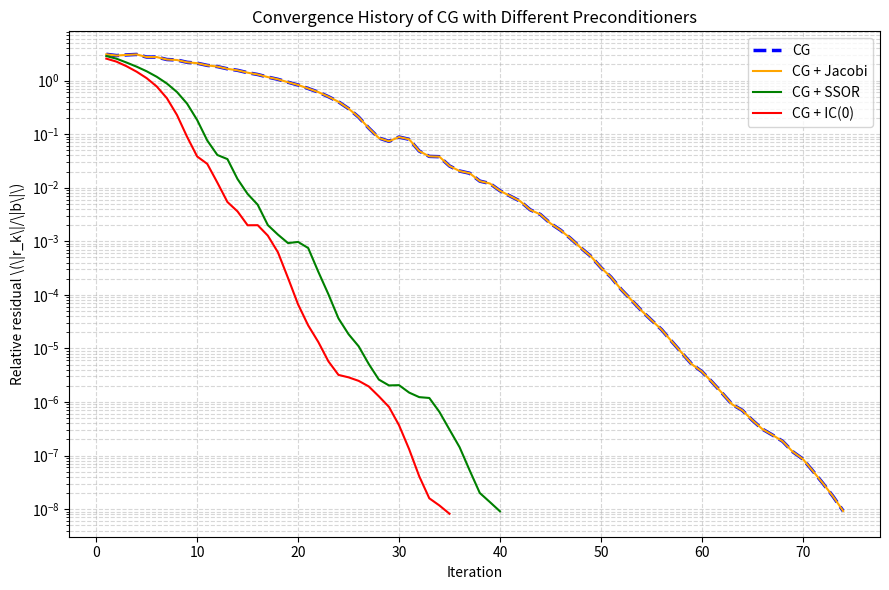

Recreate this plot in Python.
import numpy as np
import scipy.sparse as sp
import time
from scipy.sparse.linalg import LinearOperator, spsolve_triangular
import matplotlib.pyplot as plt
 
N = 40
h = 1 / (N + 1)
n = N * N

e = np.ones(n)
A = sp.diags(
    [-e, -e, 4*e, -e, -e],
    [-N, -1, 0, 1, N],
    shape=(n, n), format='lil'
)
for i in range(1, N):
    A[i*N, i*N - 1] = 0
    A[i*N - 1, i*N] = 0
A = (A / h**2).tocsr()

b = np.ones(n)
b_norm = np.linalg.norm(b)

print("Matrix size:", A.shape, "| nnz:", A.nnz)

 
def cg_manual(A, b, M=None, tol=1e-8, maxiter=None):
    """
    Conjugate Gradient with optional preconditioner M (LinearOperator or sparse).
    Returns x, info, iters, residual_history (relative ||r_k||/||b||).
    """
    n = b.size
    if maxiter is None:
        maxiter = 10 * n

    x = np.zeros(n)
    r = b.copy()

    if M is None:
        z = r.copy()
    else:
        z = M @ r

    p = z.copy()
    rz = r @ z

    res_hist = []
    info = 1  # not converged by default

    for k in range(maxiter):
        Ap = A @ p
        pAp = p @ Ap
        if pAp <= 0:
            info = 2  # breakdown
            break

        alpha = rz / pAp
        x += alpha * p
        r -= alpha * Ap

        relres = np.linalg.norm(r) / b_norm
        res_hist.append(relres)

        if relres < tol:
            info = 0
            break

        if M is None:
            z = r.copy()
        else:
            z = M @ r

        rz_new = r @ z
        beta = rz_new / rz
        p = z + beta * p
        rz = rz_new

    return x, info, len(res_hist), res_hist

 
results = []
histories = {}


def run(name, M, setup_time):
    t0 = time.perf_counter()
    x, info, iters, hist = cg_manual(A, b, M=M, tol=1e-8)
    solve_time = time.perf_counter() - t0

    res_final = np.linalg.norm(A @ x - b) / b_norm
    total = setup_time + solve_time

    print(f"\nCG + {name}")
    print("  status   :", "Converged" if info == 0 else f"Not converged (info={info})")
    print("  iters    :", iters)
    print("  relres   :", res_final)
    print("  setup    :", setup_time, "s")
    print("  solve    :", solve_time, "s")
    print("  total    :", total, "s")

    results.append((name, info, iters, res_final, setup_time, solve_time, total))
    histories[name] = hist


 
run("no preconditioning", M=None, setup_time=0.0)

 
t0 = time.perf_counter()
M_jacobi = sp.diags(1.0 / A.diagonal(), format='csr')
setup_jacobi = time.perf_counter() - t0
run("Jacobi", M=M_jacobi, setup_time=setup_jacobi)

 
t0 = time.perf_counter()
omega = 1.0
D = sp.diags(A.diagonal(), format='csc')
L = sp.tril(A, k=-1, format='csc')
U = sp.triu(A, k= 1, format='csc')
B  = (D + omega * L).tocsc()
BT = (D + omega * U).tocsc()
d  = A.diagonal()

def apply_ssor(r):
    y = spsolve_triangular(B,  r, lower=True)
    z = spsolve_triangular(BT, d * y, lower=False)
    return z / (omega * (2 - omega))

M_ssor = LinearOperator(A.shape, matvec=apply_ssor, dtype=float)
setup_ssor = time.perf_counter() - t0
run("SSOR", M=M_ssor, setup_time=setup_ssor)

# 4) IC(0)
def incomplete_cholesky(A):
    A = A.tocsr()
    n = A.shape[0]
    rows = [dict() for _ in range(n)]
    for i in range(n):
        for p in range(A.indptr[i], A.indptr[i+1]):
            j = A.indices[p]; aij = A.data[p]
            if j >= i: continue
            s = 0.0
            for k, lik in rows[i].items():
                if k < j and k in rows[j]:
                    s += lik * rows[j][k]
            rows[i][j] = (aij - s) / rows[j][j]
        diag = A[i, i] - sum(v**2 for v in rows[i].values())
        if diag <= 0:
            raise ValueError("IC(0) failed")
        rows[i][i] = np.sqrt(diag)
    ri, ci, vv = [], [], []
    for i in range(n):
        for j, v in rows[i].items():
            ri.append(i); ci.append(j); vv.append(v)
    return sp.csr_matrix((vv, (ri, ci)), shape=(n, n))

t0 = time.perf_counter()
L_ic  = incomplete_cholesky(A)
LT_ic = L_ic.T.tocsr()

def apply_ic(r):
    y = spsolve_triangular(L_ic,  r, lower=True)
    return spsolve_triangular(LT_ic, y, lower=False)

M_ic = LinearOperator(A.shape, matvec=apply_ic, dtype=float)
setup_ic = time.perf_counter() - t0
run("IC(0)", M=M_ic, setup_time=setup_ic)

 
print("\n" + "=" * 90)
print(f"{'Method':<25}{'Iters':>7}{'Relres':>14}"
      f"{'Setup(s)':>12}{'Solve(s)':>12}{'Total(s)':>12}")
print("-" * 90)
for name, info, iters, res, ts, tv, tt in results:
    tag = "" if info == 0 else " [!]"
    print(f"{name:<25}{iters:>7d}{res:>14.3e}"
          f"{ts:>12.4f}{tv:>12.4f}{tt:>12.4f}{tag}")
print("=" * 90)

 
plt.figure(figsize=(9, 6))

 
plt.semilogy(range(1, len(histories["no preconditioning"]) + 1), 
             histories["no preconditioning"], 
             label='CG', linestyle='--', linewidth=2.5, color='blue')

plt.semilogy(range(1, len(histories["Jacobi"]) + 1), 
             histories["Jacobi"], 
             label='CG + Jacobi', linewidth=1.5, color='orange')

plt.semilogy(range(1, len(histories["SSOR"]) + 1), 
             histories["SSOR"], 
             label='CG + SSOR', linewidth=1.5, color='green')

plt.semilogy(range(1, len(histories["IC(0)"]) + 1), 
             histories["IC(0)"], 
             label='CG + IC(0)', linewidth=1.5, color='red')

plt.xlabel('Iteration')
plt.ylabel(r'Relative residual \(\|r_k\|/\|b\|\)')
plt.title('Convergence History of CG with Different Preconditioners')
plt.legend()
plt.grid(True, which='both', linestyle='--', alpha=0.5)
plt.tight_layout()
plt.savefig('CG_Convergence_Fixed.png', dpi=300)
plt.show()
